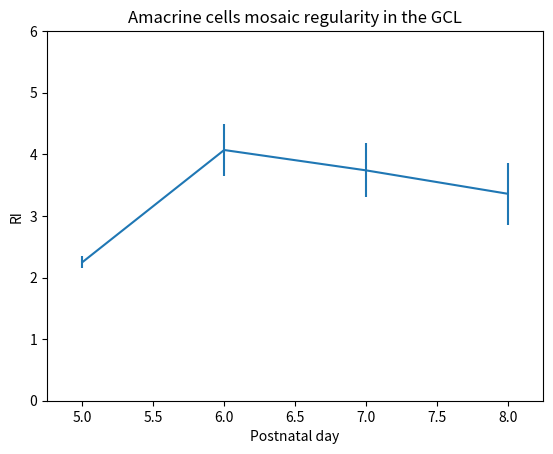
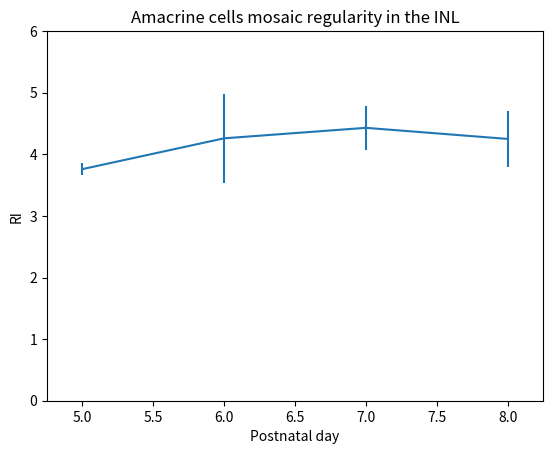
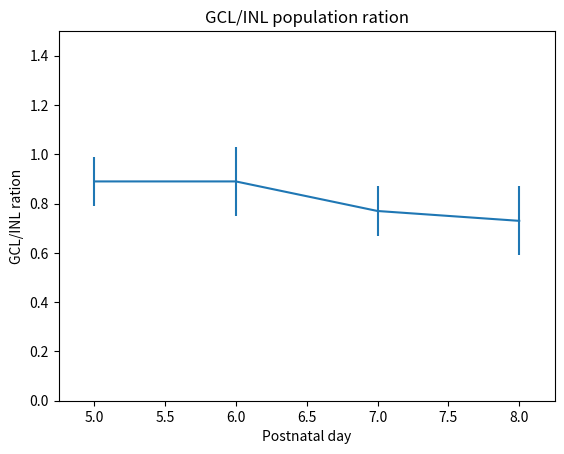
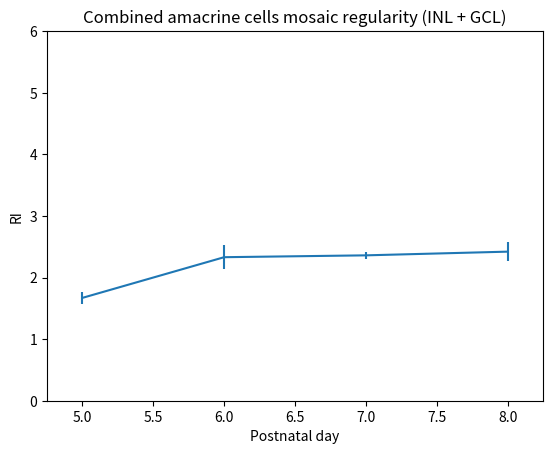
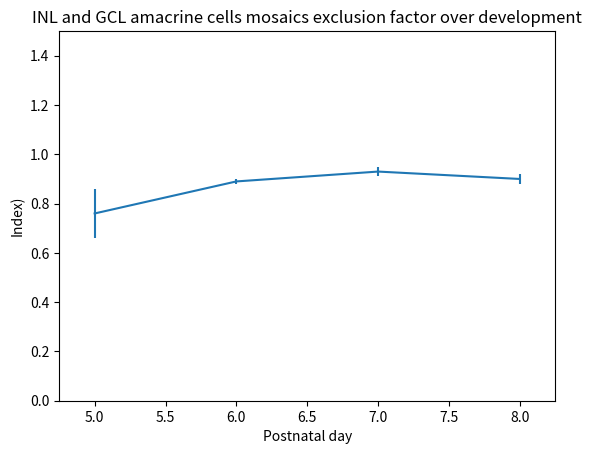

Recreate these plots in Python, in order.
#!/usr/bin/env python3
import numpy as np
import matplotlib.pyplot as plt

#--------------------------------------------------------------------------#
def main():
    gcl_ri = [2.25, 4.07, 3.74, 3.36]
    gcl_ri_std = [0.1, 0.42, 0.44, 0.50]

    inl_ri = [3.76, 4.26, 4.43, 4.25]
    inl_ri_std = [0.1, 0.72, 0.36, 0.45]

    gcl_inl_ratio = [0.89, 0.89, 0.77, 0.73]
    gcl_inl_ratio_std = [0.1, 0.14, 0.10, 0.14]

    both_ri = [1.67, 2.33, 2.36, 2.42]
    both_ri_std = [0.1, 0.19, 0.06, 0.15]

    exclusion_factor = [0.76, 0.89, 0.93, 0.9]
    exclusion_factor_std = [0.1, 0.01, 0.02, 0.02]

    label = [5, 6, 7, 8]


    plt.figure(1)
    plt.errorbar(label, gcl_ri, gcl_ri_std)
    plt.xlim(min(label)-0.25, max(label)+0.25)
    plt.ylim(0, 6)
    plt.xlabel("Postnatal day")
    plt.ylabel("RI")
    plt.title("Amacrine cells mosaic regularity in the GCL")

    plt.figure(2)
    plt.errorbar(label, inl_ri, inl_ri_std)
    plt.xlim(min(label)-0.25, max(label)+0.25)
    plt.ylim(0, 6)
    plt.xlabel("Postnatal day")
    plt.ylabel("RI")
    plt.title("Amacrine cells mosaic regularity in the INL")

    plt.figure(3)
    plt.errorbar(label, gcl_inl_ratio, gcl_inl_ratio_std)
    plt.xlim(min(label)-0.25, max(label)+0.25)
    plt.ylim(0, 1.5)
    plt.xlabel("Postnatal day")
    plt.ylabel("GCL/INL ration")
    plt.title("GCL/INL population ration")

    plt.figure(4)
    plt.errorbar(label, both_ri, both_ri_std)
    plt.xlim(min(label)-0.25, max(label)+0.25)
    plt.ylim(0, 6)
    plt.xlabel("Postnatal day")
    plt.ylabel("RI")
    plt.title("Combined amacrine cells mosaic regularity (INL + GCL)")

    plt.figure(5)
    plt.errorbar(label, exclusion_factor, exclusion_factor_std)
    plt.xlim(min(label)-0.25, max(label)+0.25)
    plt.ylim(0, 1.5)
    plt.xlabel("Postnatal day")
    plt.ylabel("Index)")
    plt.title("INL and GCL amacrine cells mosaics exclusion factor over development")

    plt.show()

#--------------------------------------------------------------------------#
main()
